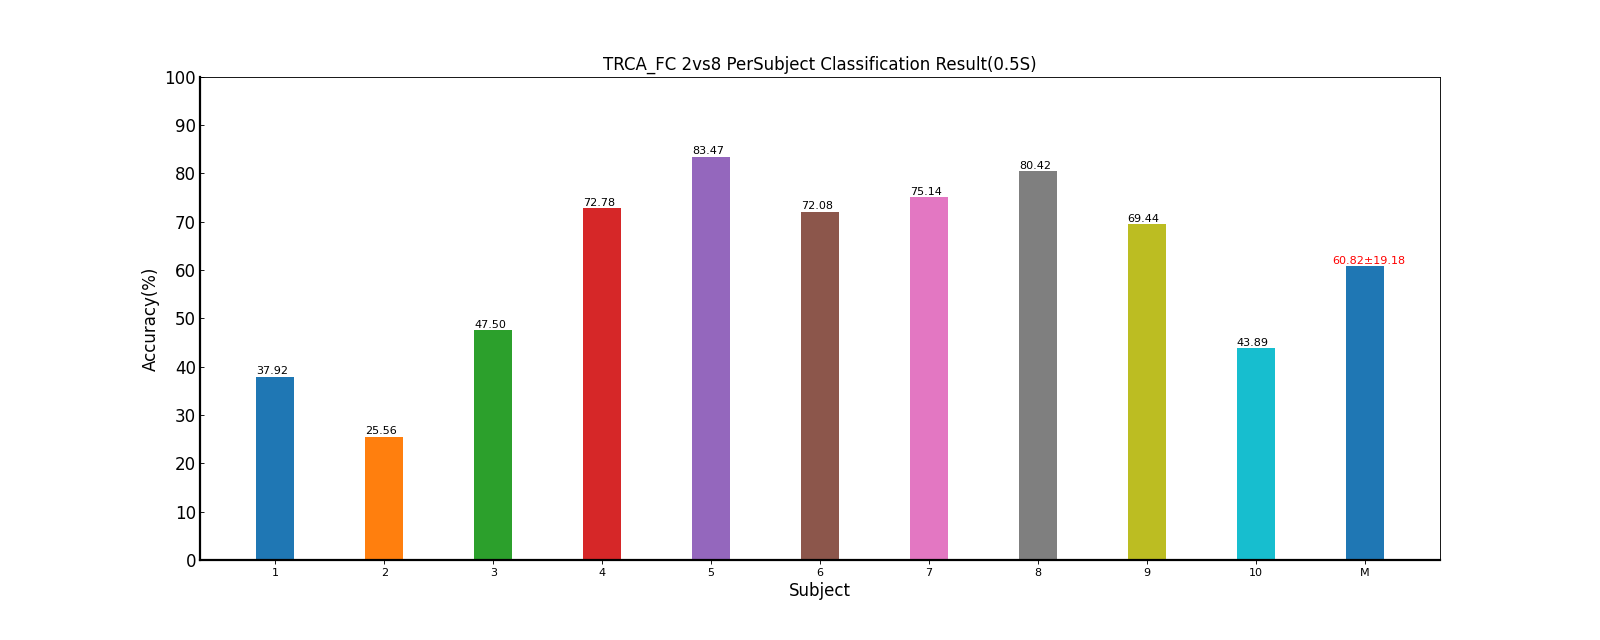

The data file committed next to this chart (first rows):
Fold1, Fold2, Fold3, Fold4, Fold5, Mean±Std
36.81, 39.58, 33.33, 42.36, 37.50, 37.92±3.35
31.25, 15.97, 18.06, 23.61, 38.89, 25.56±9.51
47.92, 45.14, 56.25, 47.22, 40.97, 47.50±5.59
66.67, 68.75, 72.92, 70.14, 85.42, 72.78±7.42
87.50, 72.92, 72.22, 94.44, 90.28, 83.47±10.26
75.69, 66.67, 79.17, 79.86, 59.03, 72.08±8.99
61.81, 77.08, 82.64, 72.22, 81.94, 75.14±8.55
86.11, 76.39, 79.86, 81.94, 77.78, 80.42±3.82
69.44, 79.86, 76.39, 66.67, 54.86, 69.44±9.71
44.44, 50.69, 39.58, 38.89, 45.83, 43.89±4.85
60.76, 59.31, 61.04, 61.74, 61.25, 60.82±19.18
